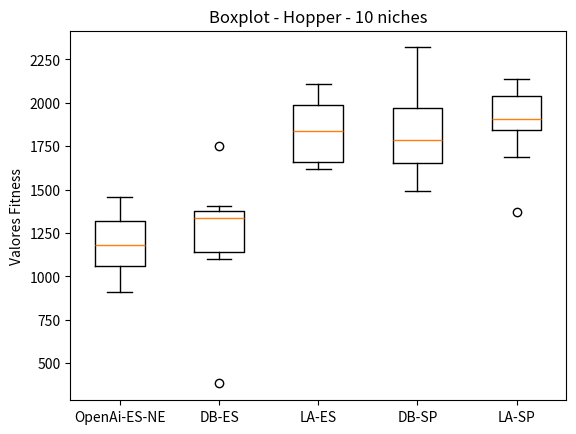

Here is the Python script that generated this plot:
import matplotlib.pyplot as plt

brenda = [1063.09, 1173.03, 1190.32, 1285.13, 912.61 , 1058.03, 967.19 , 1369.74, 1327.43, 1456.71]
davi = [1301.21, 1374.82, 1257.51, 1099.81, 1751.52, 1408.33, 383.46 , 1103.43, 1367.56, 1380.36]
larissa = [1691.02, 1953.19, 1652.34, 1627.58, 1618.62, 1815.49, 1999.38, 1859.27, 2047.88, 2109.81]
super_davi = [1509.52, 1649.77, 1975.61, 1765.82, 1662.44, 1492.95, 1811.15, 1963.10, 2010.98, 2319.25]
super_larissa = [1687.19, 1865.10, 2001.02, 2051.33, 1913.84, 1373.45, 1903.17, 2123.76, 1837.16, 2139.66]

data = [brenda,  davi, larissa, super_davi, super_larissa]

fig, ax = plt.subplots()
ax.boxplot(data)

ax.set_xticklabels(['OpenAi-ES-NE', 'DB-ES', 'LA-ES', 'DB-SP', 'LA-SP'])
ax.set_ylabel('Valores Fitness')

plt.title('Boxplot - Hopper - 10 niches')
#plt.figure(figsize=)
plt.savefig('hoppper_10_50.png')
#plt.show()
